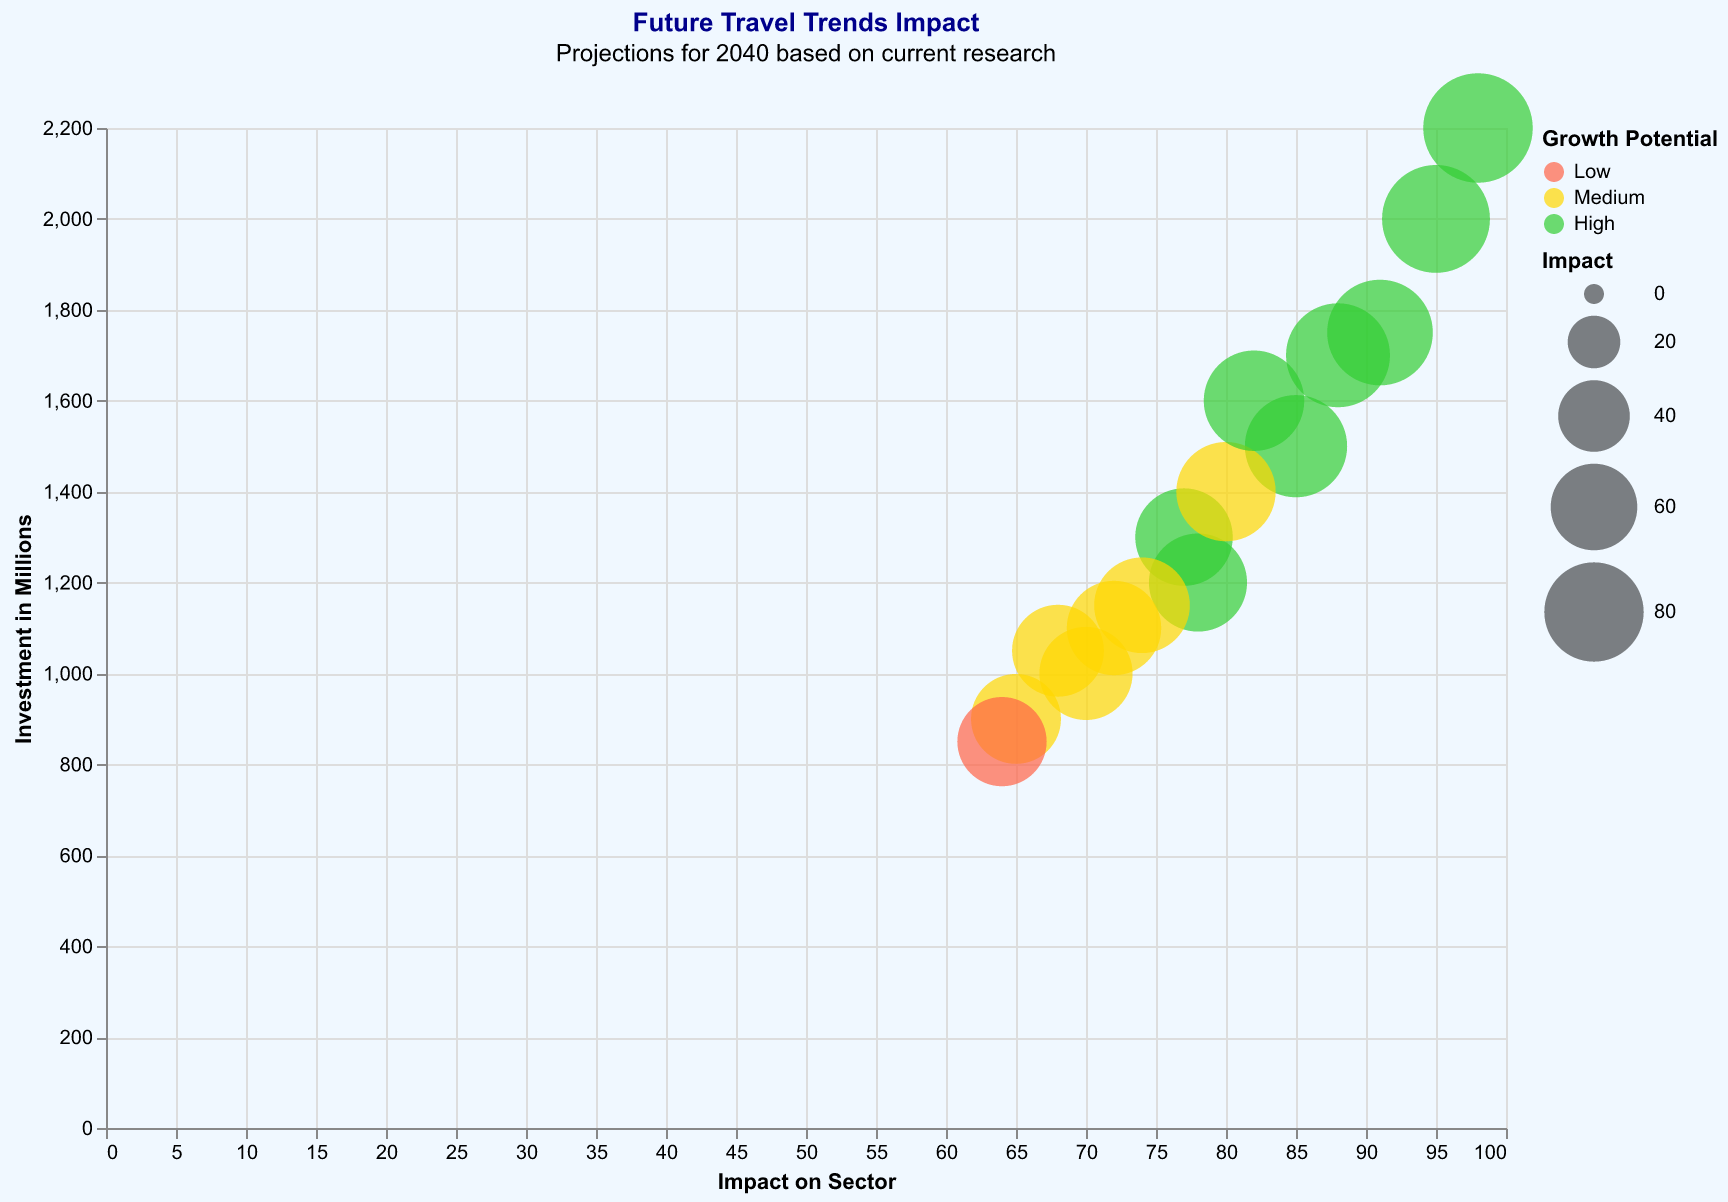

The data file committed next to this chart (first rows):
Sector, Trend, Impact, Investment ($M), Growth Potential
Hospitality, Eco-friendly Hotels, 88, 1700, High
Transportation, Hyperloop, 95, 2000, High
Tourism, Virtual Tourism, 70, 1000, Medium
Entertainment, Adventure Sports, 78, 1200, High
Cultural Experiences, Culinary Tours, 65, 900, Medium
Accommodation, Glamping, 72, 1100, Medium
Transportation, Electric Vehicles, 85, 1500, High
Tourism, Space Tourism, 98, 2200, High
Accommodation, Smart Hotels, 77, 1300, High
Entertainment, Cultural Festivals, 80, 1400, Medium
Hospitality, Remote Workspaces, 82, 1600, High
Tourism, Heritage Tourism, 68, 1050, Medium
Cultural Experiences, Local Art Tours, 64, 850, Low
Accommodation, Boutique Hotels, 74, 1150, Medium
Transportation, Autonomous Vehicles, 91, 1750, High
